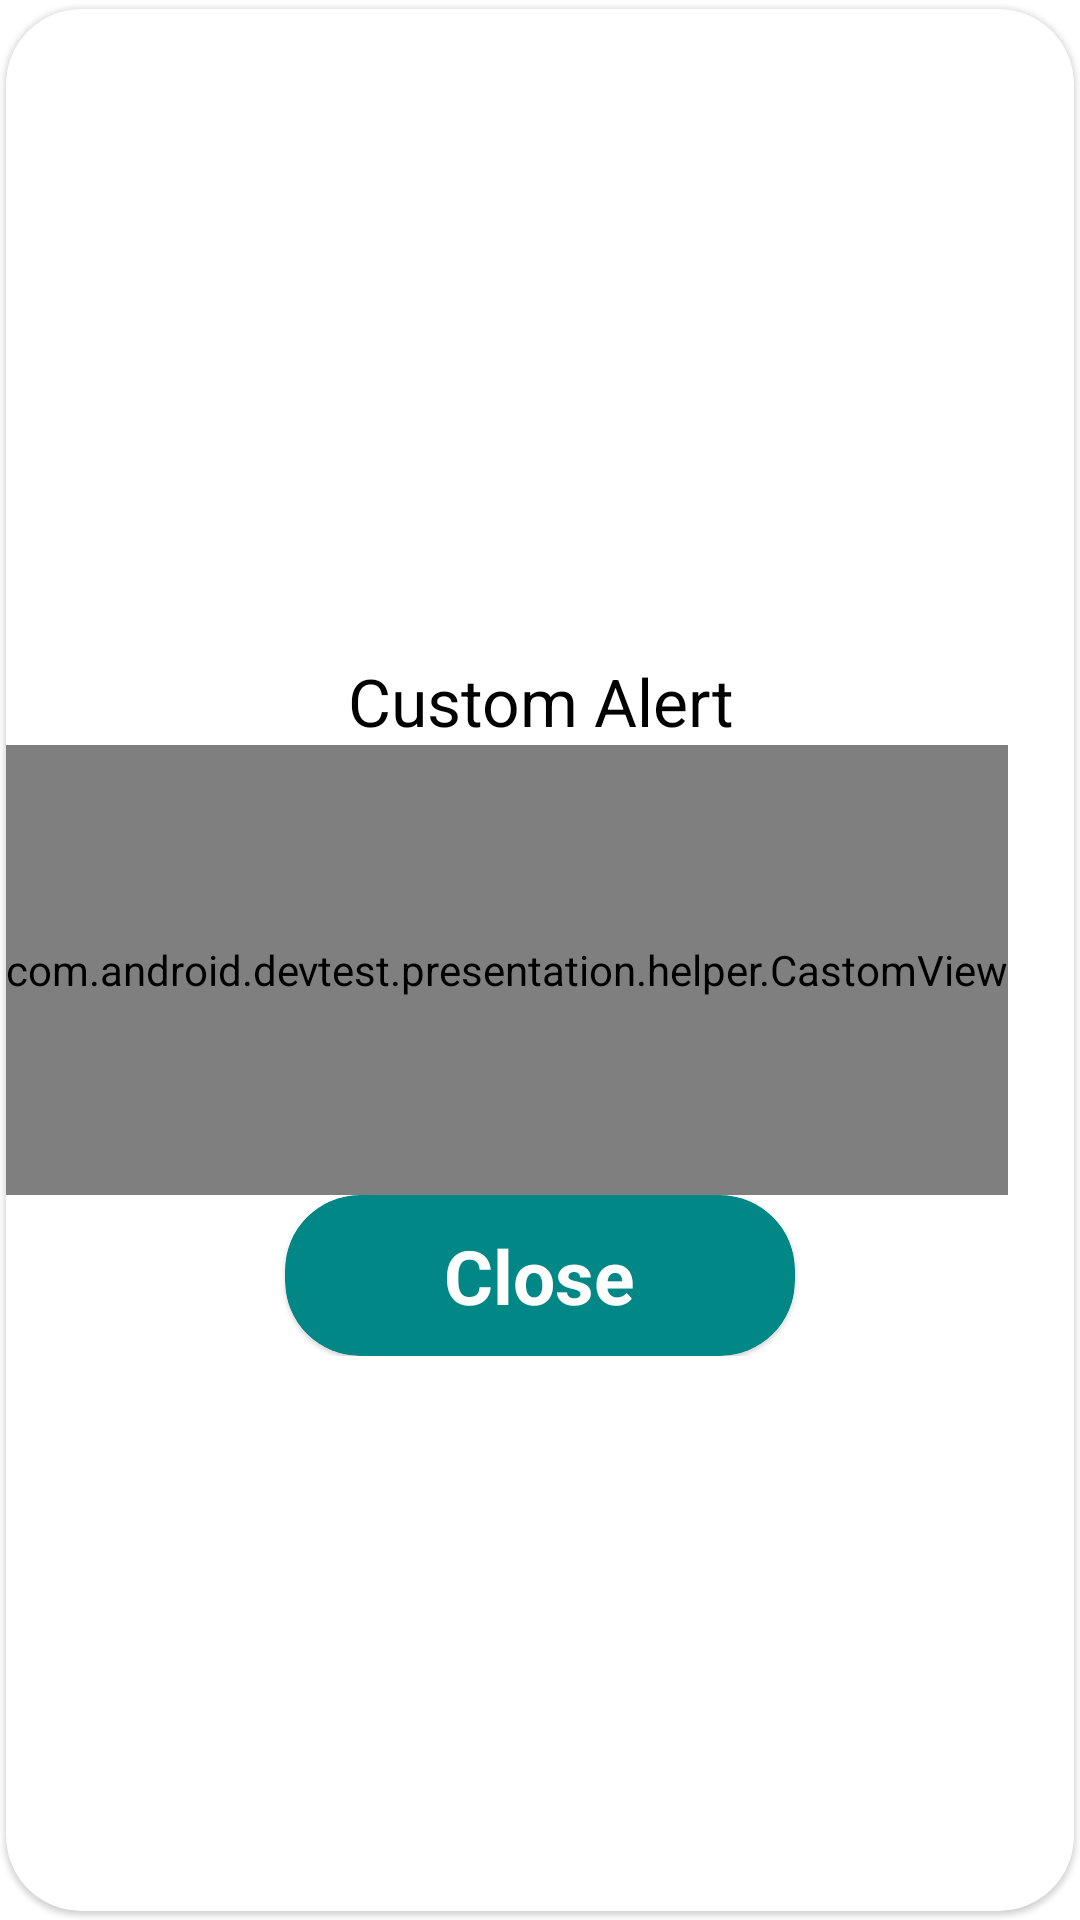

The Android layout XML behind this screen, and the referenced resources:
<!-- AndroidManifest.xml: application theme Theme.AndroidDevTest -->
<!-- res/layout/custom_dialog.xml -->
<?xml version="1.0" encoding="utf-8"?>
<com.google.android.material.card.MaterialCardView
    xmlns:android="http://schemas.android.com/apk/res/android"
    xmlns:app="http://schemas.android.com/apk/res-auto"
    xmlns:card_view="http://schemas.android.com/tools"
    android:layout_width="match_parent"
    android:layout_height="300dp"
    android:layout_gravity="center"
    app:cardCornerRadius="25dp"
    android:animateLayoutChanges="true"
    app:cardPreventCornerOverlap="false"
    android:backgroundTint="@color/white"
    app:cardUseCompatPadding="true"
    card_view:cardCornerRadius="25"
    card_view:cardElevation="5">

    <androidx.constraintlayout.widget.ConstraintLayout
        android:layout_width="match_parent"
        android:layout_height="300dp"
        android:layout_gravity="center">
        <LinearLayout
            android:id="@+id/layout_1"
            android:layout_width="match_parent"
            android:layout_height="wrap_content"
            android:indeterminateTintMode="src_atop"
            android:orientation="vertical"
            app:layout_constraintBottom_toBottomOf="parent"
            app:layout_constraintEnd_toEndOf="parent"
            app:layout_constraintStart_toStartOf="parent"
            app:layout_constraintTop_toTopOf="parent"
            app:layout_constraintVertical_bias="0.332">
            <ImageView
                android:layout_width="match_parent"
                android:layout_height="40dp"
                android:src="@drawable/baseline_check">

            </ImageView>
            <TextView
                android:layout_width="match_parent"
                android:layout_height="wrap_content"
                android:textAlignment="center"
                android:text="@string/custom_alert"
                android:textColor="@color/black"
                android:textSize="22sp">

            </TextView>
            <com.android.devtest.presentation.helper.CastomView
                android:id="@+id/myView"
                android:layout_width="wrap_content"
                android:layout_height="150dp">
            </com.android.devtest.presentation.helper.CastomView>

        <LinearLayout
            android:id="@+id/linear_2"
            android:layout_width="match_parent"
            android:layout_height="wrap_content"
            android:layout_gravity="center_horizontal"
            android:gravity="center_horizontal"
            android:orientation="horizontal">

        <com.google.android.material.card.MaterialCardView
            android:id="@+id/close"
            android:layout_width="wrap_content"
            android:layout_height="wrap_content"
            android:layout_alignParentEnd="true"
            app:cardBackgroundColor="@color/teal_700"
            app:cardCornerRadius="25dp"
            app:contentPadding="10dp"
            android:layout_marginEnd="20dp"
            android:layout_marginStart="20dp"
            app:layout_constraintBottom_toBottomOf="parent"
            app:layout_constraintEnd_toEndOf="parent"
            app:layout_constraintStart_toStartOf="parent"
            app:layout_constraintTop_toBottomOf="@+id/layout_1"
            app:layout_constraintVertical_bias="0.488">

            <LinearLayout
                android:id="@+id/linear_3"
                android:layout_width="150dp"
                android:layout_height="wrap_content"
                android:layout_gravity="center_horizontal"
                android:layout_toStartOf="@+id/progre"
                android:gravity="center_horizontal"
                android:orientation="horizontal">

                <TextView
                    android:id="@+id/calc"
                    android:layout_width="wrap_content"
                    android:layout_height="wrap_content"
                    android:text="Close"
                    android:textColor="@color/white"
                    android:textSize="25sp"
                    android:textStyle="bold">

                </TextView>


            </LinearLayout>

        </com.google.android.material.card.MaterialCardView>
        </LinearLayout>
        </LinearLayout>
    </androidx.constraintlayout.widget.ConstraintLayout>

</com.google.android.material.card.MaterialCardView>
<!-- resources referenced by this layout -->
<resources>
  <color name="black">#FF000000</color>
  <color name="teal_700">#FF018786</color>
  <color name="white">#FFFFFFFF</color>
  <string name="custom_alert">Custom Alert</string>
  <style name="Theme.AndroidDevTest" parent="Theme.MaterialComponents.DayNight.NoActionBar">
          
          <item name="colorPrimary">@color/purple_500</item>
          <item name="colorPrimaryVariant">@color/purple_700</item>
          <item name="colorOnPrimary">@color/white</item>
          
          <item name="colorSecondary">@color/teal_200</item>
          <item name="colorSecondaryVariant">@color/teal_700</item>
          <item name="colorOnSecondary">@color/black</item>
          
          <item name="android:statusBarColor">@color/backgroud</item>
          
      </style>
  <color name="purple_500">#FF6200EE</color>
  <color name="purple_700">#FF3700B3</color>
  <color name="teal_200">#FF03DAC5</color>
  <color name="backgroud">#323232</color>
</resources>
